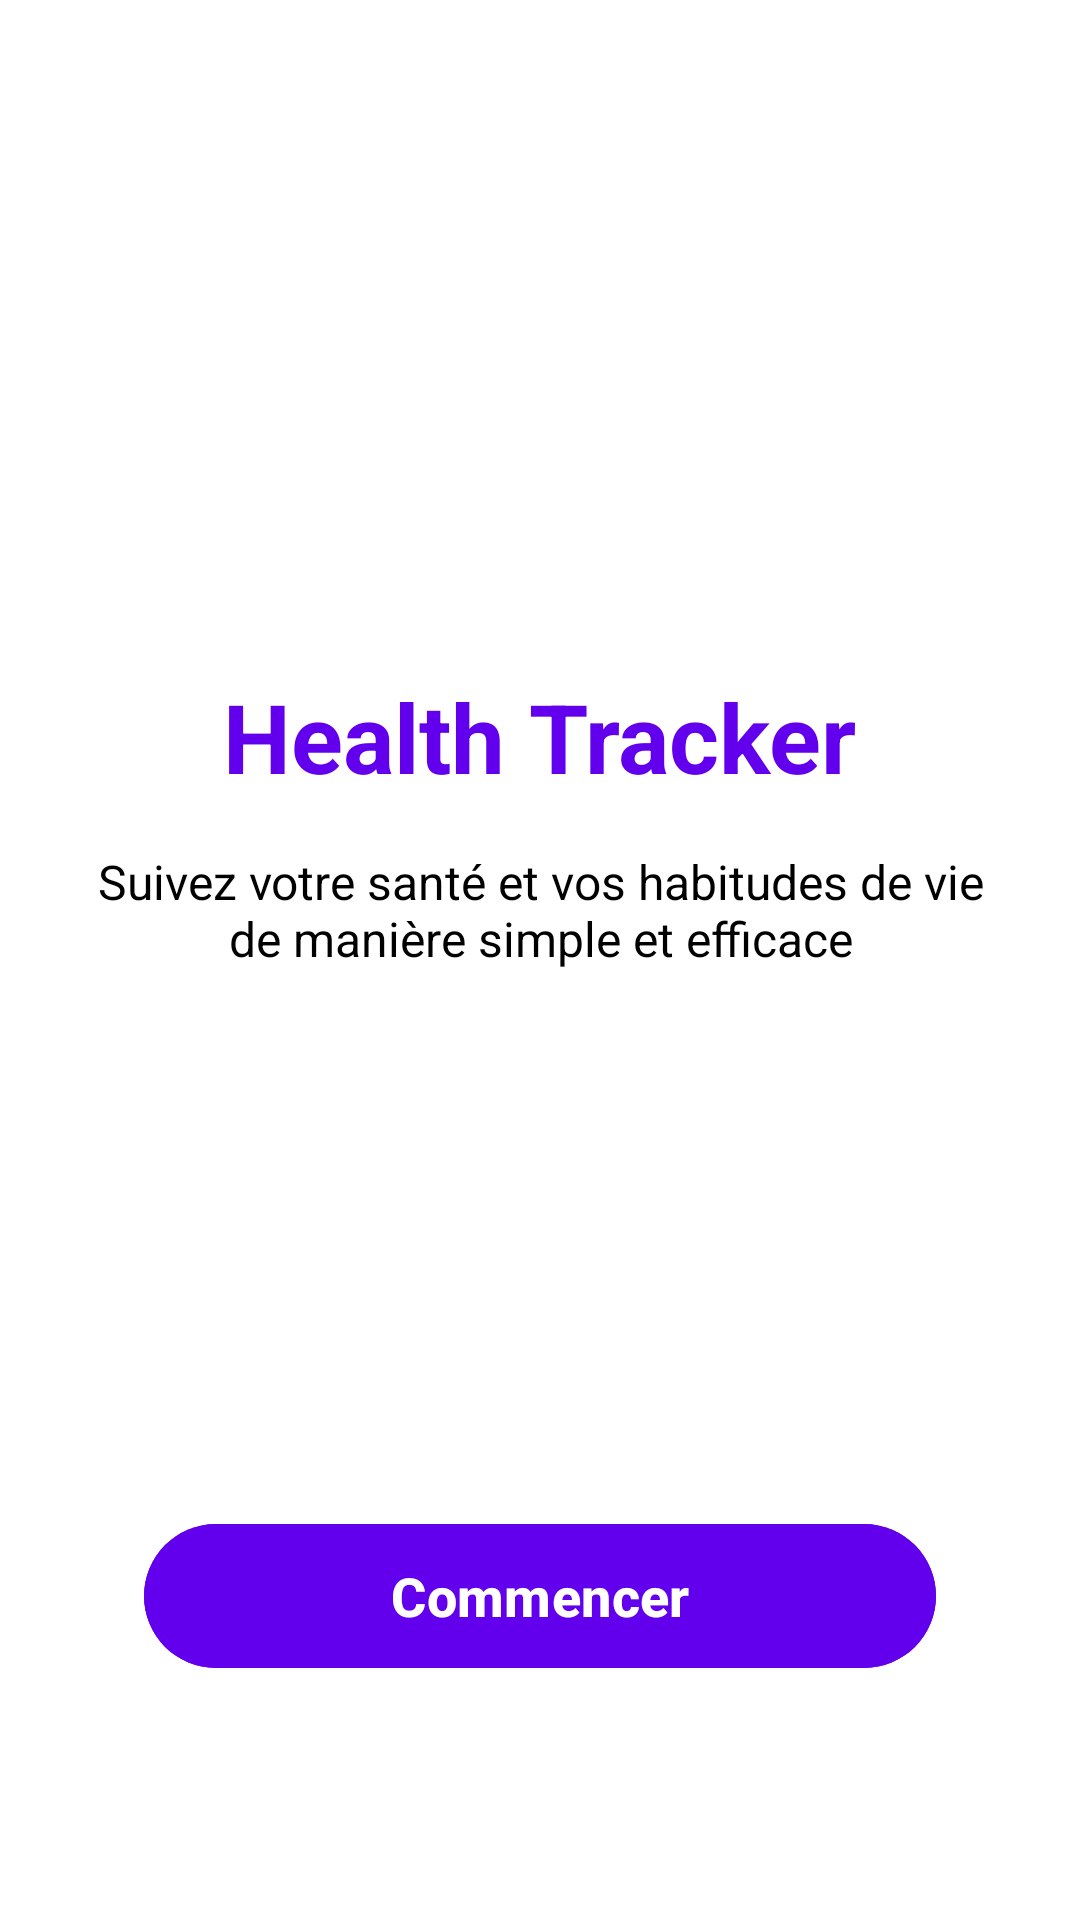

Write the Android layout XML for this screen, with the resource values it uses.
<!-- AndroidManifest.xml: application theme Theme.Projet_android -->
<!-- res/layout/activity_main.xml -->
<?xml version="1.0" encoding="utf-8"?>
<androidx.constraintlayout.widget.ConstraintLayout xmlns:android="http://schemas.android.com/apk/res/android"
    xmlns:app="http://schemas.android.com/apk/res-auto"
    xmlns:tools="http://schemas.android.com/tools"
    android:layout_width="match_parent"
    android:layout_height="match_parent"
    android:background="@color/white"
    tools:context=".MainActivity">

    <ImageView
        android:id="@+id/iv_app_logo"
        android:layout_width="120dp"
        android:layout_height="120dp"
        android:src="@mipmap/ic_launcher"
        app:layout_constraintEnd_toEndOf="parent"
        app:layout_constraintStart_toStartOf="parent"
        app:layout_constraintTop_toTopOf="parent"
        android:layout_marginTop="80dp" />

    <TextView
        android:id="@+id/tv_app_title"
        android:layout_width="wrap_content"
        android:layout_height="wrap_content"
        android:text="Health Tracker"
        android:textSize="32sp"
        android:textStyle="bold"
        android:textColor="@color/design_default_color_primary"
        app:layout_constraintEnd_toEndOf="parent"
        app:layout_constraintStart_toStartOf="parent"
        app:layout_constraintTop_toBottomOf="@id/iv_app_logo"
        android:layout_marginTop="24dp" />

    <TextView
        android:id="@+id/tv_app_description"
        android:layout_width="0dp"
        android:layout_height="wrap_content"
        android:text="Suivez votre santé et vos habitudes de vie de manière simple et efficace"
        android:textSize="16sp"
        android:textAlignment="center"
        android:textColor="@color/design_default_color_on_secondary"
        android:layout_marginHorizontal="32dp"
        app:layout_constraintEnd_toEndOf="parent"
        app:layout_constraintStart_toStartOf="parent"
        app:layout_constraintTop_toBottomOf="@id/tv_app_title"
        android:layout_marginTop="16dp" />

    <Button
        android:id="@+id/btn_start_app"
        android:layout_width="0dp"
        android:layout_height="56dp"
        android:text="Commencer"
        android:textSize="18sp"
        android:textStyle="bold"
        android:backgroundTint="@color/design_default_color_primary"
        android:textColor="@color/white"
        android:layout_marginHorizontal="48dp"
        app:layout_constraintEnd_toEndOf="parent"
        app:layout_constraintStart_toStartOf="parent"
        app:layout_constraintBottom_toBottomOf="parent"
        android:layout_marginBottom="80dp" />

</androidx.constraintlayout.widget.ConstraintLayout>
<!-- resources referenced by this layout -->
<resources>
  <color name="white">#FFFFFFFF</color>
  <style name="Theme.Projet_android" parent="Base.Theme.Projet_android" />
  <style name="Base.Theme.Projet_android" parent="Theme.Material3.DayNight.NoActionBar">
          
          <item name="colorPrimary">@color/primary_green</item>
          <item name="colorPrimaryVariant">@color/primary_green_dark</item>
          <item name="colorOnPrimary">@color/text_on_primary</item>
          
          
          <item name="colorSecondary">@color/secondary_blue</item>
          <item name="colorSecondaryVariant">@color/secondary_blue_dark</item>
          <item name="colorOnSecondary">@color/text_on_primary</item>
          
          
          <item name="android:colorBackground">@color/background_light</item>
          <item name="colorSurface">@color/background_card</item>
          <item name="colorOnSurface">@color/text_primary</item>
          <item name="colorOnBackground">@color/text_primary</item>
          
          
          <item name="colorAccent">@color/accent_orange</item>
          
          
          <item name="android:statusBarColor">@color/primary_green_dark</item>
          <item name="android:windowLightStatusBar">false</item>
      </style>
  <color name="primary_green">#4CAF50</color>
  <color name="primary_green_dark">#388E3C</color>
  <color name="text_on_primary">#FFFFFF</color>
  <color name="secondary_blue">#2196F3</color>
  <color name="secondary_blue_dark">#1976D2</color>
  <color name="background_light">#FAFAFA</color>
  <color name="background_card">#FFFFFF</color>
  <color name="text_primary">#212121</color>
  <color name="accent_orange">#FF9800</color>
</resources>
